Run: headless pygame with SDL's dummy video driver; simulated clock (each Clock.tick advances the game by its frame time, no real sleeping); random seed 0; keys injected as events and as key.get_pressed() state; no mouse input; restart key C tapped at the start of phases 3 and 4.
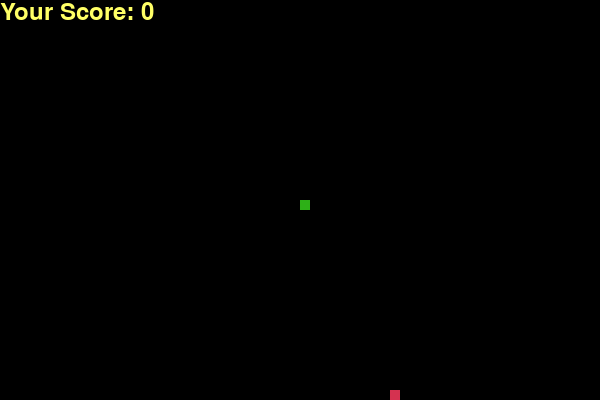
Frame 1 of 4 · flips 1–60 · no input
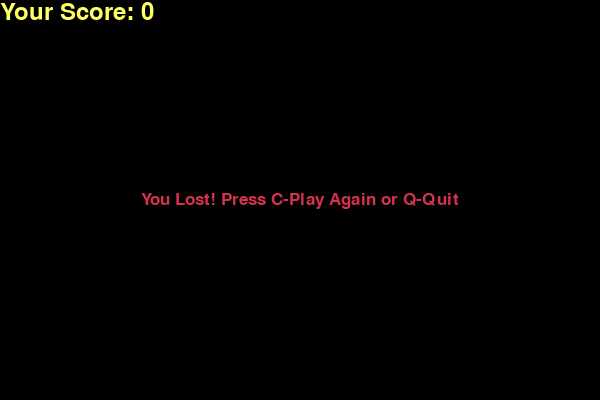
Frame 2 of 4 · flips 61–180 · tapped SPACE, RETURN · held RIGHT (→), D
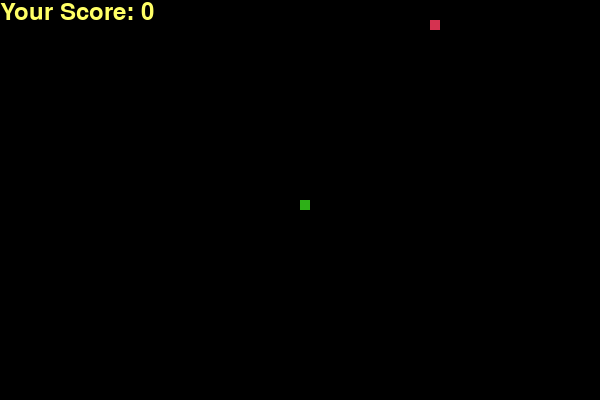
Frame 3 of 4 · flips 181–300 · tapped C · held DOWN (↓), S
Frame 4 of 4 · flips 301–420 · tapped C · held LEFT (←), A, UP (↑), W · screen same as frame 2, image omitted

The pygame program that drew these frames:

import pygame
import time
import random

# Initialize pygame
pygame.init()

# Define Colors
WHITE = (255, 255, 255)
YELLOW = (255, 255, 102)
BLACK = (0, 0, 0)
RED = (213, 50, 80)
GREEN = (45, 176, 23)
BLUE = (50, 153, 213)

# Display Dimensions
DIS_WIDTH = 600
DIS_HEIGHT = 400

dis = pygame.display.set_mode((DIS_WIDTH, DIS_HEIGHT))
pygame.display.set_caption('Snake Game by Python')

clock = pygame.time.Clock()

snake_block = 10
snake_speed = 15

font_style = pygame.font.SysFont("bahnschrift", 25)
score_font = pygame.font.SysFont("comicsansms", 35)

def your_score(score):
    value = score_font.render("Your Score: " + str(score), True, YELLOW)
    dis.blit(value, [0, 0])

def our_snake(snake_block, snake_list):
    for x in snake_list:
        pygame.draw.rect(dis, GREEN, [x[0], x[1], snake_block, snake_block])

def message(msg, color):
    mesg = font_style.render(msg, True, color)
    # Center the message
    text_rect = mesg.get_rect(center=(DIS_WIDTH/2, DIS_HEIGHT/2))
    dis.blit(mesg, text_rect)

def gameLoop():
    game_over = False
    game_close = False

    x1 = DIS_WIDTH / 2
    y1 = DIS_HEIGHT / 2

    x1_change = 0
    y1_change = 0

    snake_List = []
    Length_of_snake = 1

    foodx = round(random.randrange(0, DIS_WIDTH - snake_block) / 10.0) * 10.0
    foody = round(random.randrange(0, DIS_HEIGHT - snake_block) / 10.0) * 10.0

    while not game_over:

        while game_close == True:
            dis.fill(BLACK)
            message("You Lost! Press C-Play Again or Q-Quit", RED)
            your_score(Length_of_snake - 1)
            pygame.display.update()

            for event in pygame.event.get():
                if event.type == pygame.KEYDOWN:
                    if event.key == pygame.K_q:
                        game_over = True
                        game_close = False
                    if event.key == pygame.K_c:
                        gameLoop()

        for event in pygame.event.get():
            if event.type == pygame.QUIT:
                game_over = True
            if event.type == pygame.KEYDOWN:
                if event.key == pygame.K_LEFT and x1_change != snake_block:
                    x1_change = -snake_block
                    y1_change = 0
                elif event.key == pygame.K_RIGHT and x1_change != -snake_block:
                    x1_change = snake_block
                    y1_change = 0
                elif event.key == pygame.K_UP and y1_change != snake_block:
                    y1_change = -snake_block
                    x1_change = 0
                elif event.key == pygame.K_DOWN and y1_change != -snake_block:
                    y1_change = snake_block
                    x1_change = 0

        if x1 >= DIS_WIDTH or x1 < 0 or y1 >= DIS_HEIGHT or y1 < 0:
            game_close = True
        
        x1 += x1_change
        y1 += y1_change
        dis.fill(BLACK)
        
        # Draw Food
        pygame.draw.rect(dis, RED, [foodx, foody, snake_block, snake_block])
        
        # Snake Movement Logic
        snake_Head = []
        snake_Head.append(x1)
        snake_Head.append(y1)
        snake_List.append(snake_Head)
        
        if len(snake_List) > Length_of_snake:
            del snake_List[0]

        # Check for collision with self
        for x in snake_List[:-1]:
            if x == snake_Head:
                game_close = True

        our_snake(snake_block, snake_List)
        your_score(Length_of_snake - 1)

        pygame.display.update()

        # Eating Food
        if x1 == foodx and y1 == foody:
            foodx = round(random.randrange(0, DIS_WIDTH - snake_block) / 10.0) * 10.0
            foody = round(random.randrange(0, DIS_HEIGHT - snake_block) / 10.0) * 10.0
            Length_of_snake += 1

        clock.tick(snake_speed)

    pygame.quit()
    quit()

# Start the game
gameLoop()
